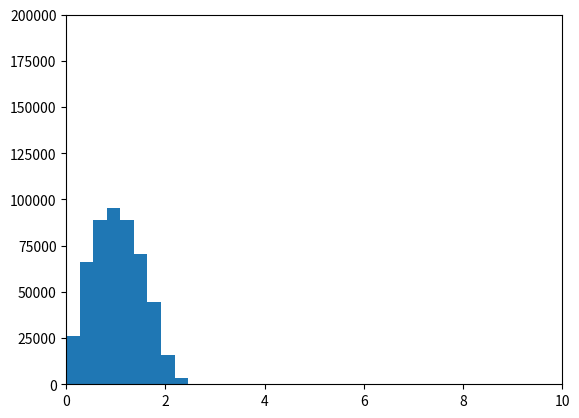

Python code for this plot: (Note: this script raises an exception after producing the figure.)
import random
import math
from itertools import combinations

def randUnitCube(n):
   return [(random.random() - 0.5)*2 for _ in range(n)]

def sphereCubeRatio(n, numSamples):
   randomSample = [randUnitCube(n) for _ in range(numSamples)]
   return sum(1 for x in randomSample if sum(a**2 for a in x) <= 1) / numSamples

def sphereVolume(n):
   values = [0] * (n+1)
   for i in range(n+1):
      if i == 0:
         values[i] = 1
      elif i == 1:
         values[i] = 2
      else:
         values[i] = 2*math.pi / i * values[i-2]

   return values[-1]

def dist(x,y):
   return math.sqrt(sum((a-b)**2 for (a,b) in zip(x,y)))

def distancesRandomPoints(n, numSamples):
   randomSample = [randUnitCube(n) for _ in range(numSamples)]
   pairwiseDistances = [dist(x,y) for (x,y) in combinations(randomSample, 2)]
   return pairwiseDistances

if __name__ == "__main__":
   import matplotlib.pyplot as plt

   for i in range(2,100):
      plt.clf()
      plt.ylim(0,200000)
      plt.xlim(0,10)
      plt.hist(distancesRandomPoints(i, 1000))
      plt.savefig('distances-animation/%03d.png' % i, bbox_inches='tight')
